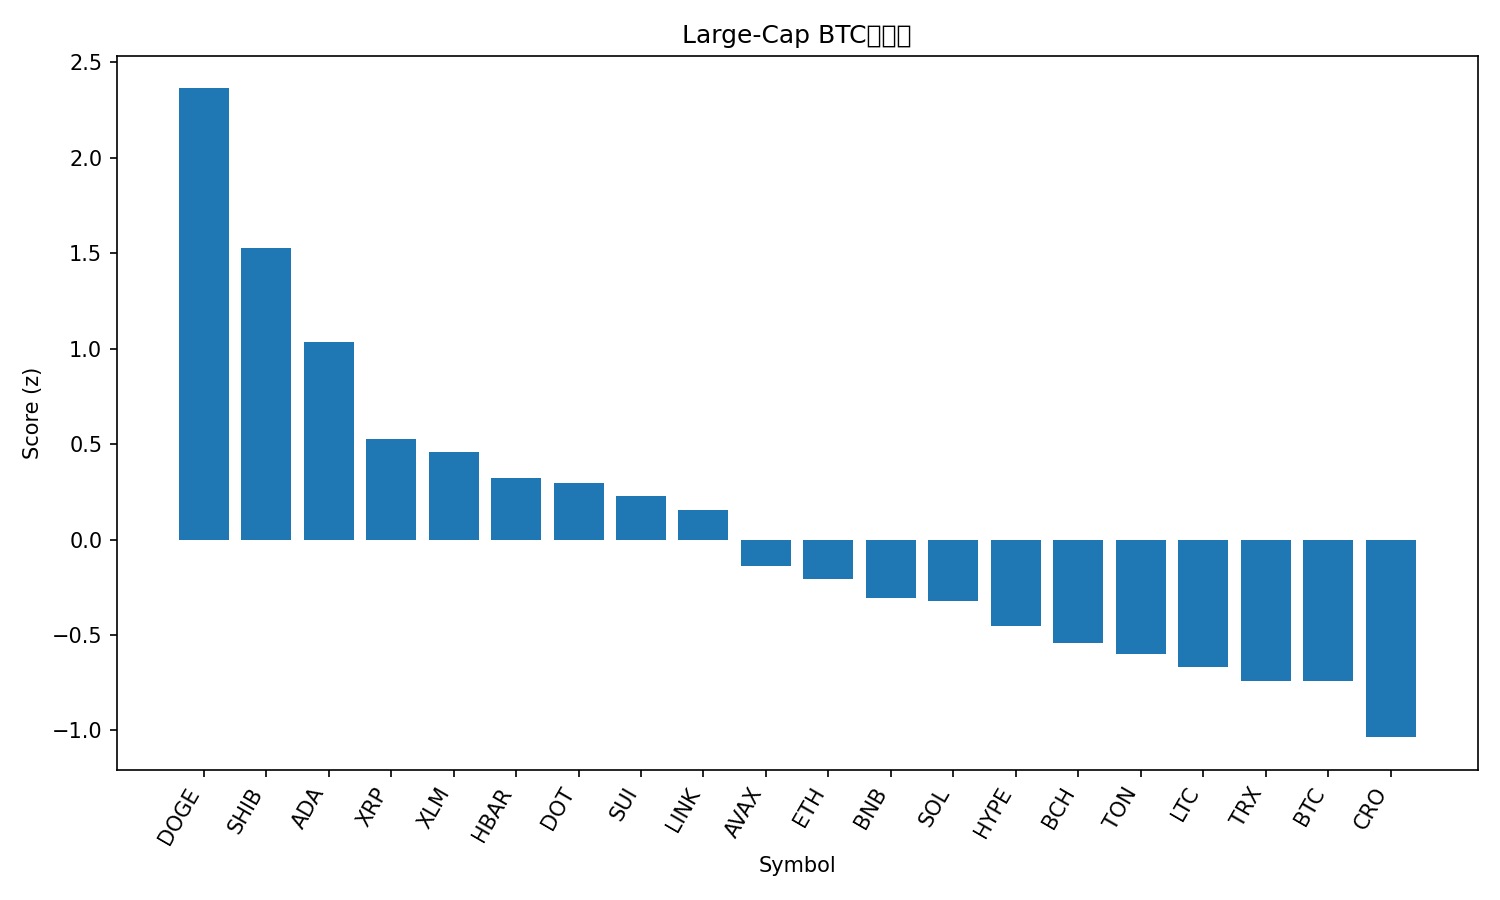

Values plotted in this chart, from the file beside it:
rank, name, symbol, price_btc, price_usd, pct_1h_btc, pct_24h_btc, pct_7d_btc, market_cap_rank, market_cap_usd, volume_usd, score
1, Dogecoin, DOGE, 2.51e-06, 0.2908, 2.428, 10.74, 29.14, 8, 43614674945, 5605443871, 2.364
2, Shiba Inu, SHIB, 1.24136e-10, 1.439e-05, 2.242, 6.864, 12.07, 29, 8456180806, 442845559, 1.53
3, Cardano, ADA, 8.16e-06, 0.9458, 1.85, 4.851, 9.804, 10, 34501974557, 2101447569, 1.036
4, XRP, XRP, 2.729e-05, 3.16, 1.419, 2.879, 7.577, 3, 188586251079, 5599437015, 0.5276
5, Stellar, XLM, 3.55e-06, 0.411, 1.14, 3.535, 9.985, 19, 13075759015, 269543532, 0.4565
6, Hedera, HBAR, 2.16e-06, 0.2503, 1.038, 2.826, 10.19, 25, 10587708462, 255583965, 0.3206
7, Polkadot, DOT, 3.895e-05, 4.52, 0.2844, 6.448, 12.88, 33, 6869901098, 380813564, 0.2947
8, Sui, SUI, 3.282e-05, 3.8, 1.019, 2.397, 8.097, 17, 13573618703, 1270462733, 0.2289
9, Chainlink, LINK, 0.0002205, 25.57, 0.6102, 3.698, 10.19, 13, 17321425158, 1182119601, 0.1536
10, Avalanche, AVAX, 0.000266, 30.84, -0.7809, 7.086, 21.69, 20, 13028580282, 1332349804, -0.1398
11, Ethereum, ETH, 0.04075, 4724, 0.08686, 3.686, 4.905, 2, 570288423861, 37220551244, -0.2066
12, BNB, BNB, 0.008024, 930.2, 0.4054, 1.622, 3.625, 6, 129302629689, 1469585179, -0.3077
13, Solana, SOL, 0.002096, 243, 0.1244, 1.239, 14.34, 5, 131848522370, 10110549113, -0.3214
14, Hyperliquid, HYPE, 0.0004799, 55.64, 0.4757, -1.676, 13.61, 15, 15064620139, 600021813, -0.4529
15, Bitcoin Cash, BCH, 0.005209, 603.9, 0.3545, 1.251, -5.746, 23, 12029470960, 322775325, -0.5409
16, Toncoin, TON, 2.801e-05, 3.25, 0.1344, 0.9442, 0.8166, 30, 8340820313, 171798163, -0.5981
17, Litecoin, LTC, 0.001033, 119.7, -0.32, 2.606, 2.546, 26, 9134626780, 657899919, -0.6675
18, TRON, TRX, 3.05e-06, 0.3533, -0.05601, 0.5329, 1.986, 11, 33451020101, 696071398, -0.7387
19, Bitcoin, BTC, 1.0, 115928, 0.0, 0.0, 0.0, 1, 2309576384795, 43572975587, -0.7404
20, Cronos, CRO, 2.18e-06, 0.2531, 0.256, -2.007, -10.52, 28, 8513740617, 56945263, -1.035
21, Figure Heloc, FIGR_HELOC, 8.72e-06, 1.011, -0.009278, -3.282, -3.756, 22, 12517982533, 29353528, -1.221
